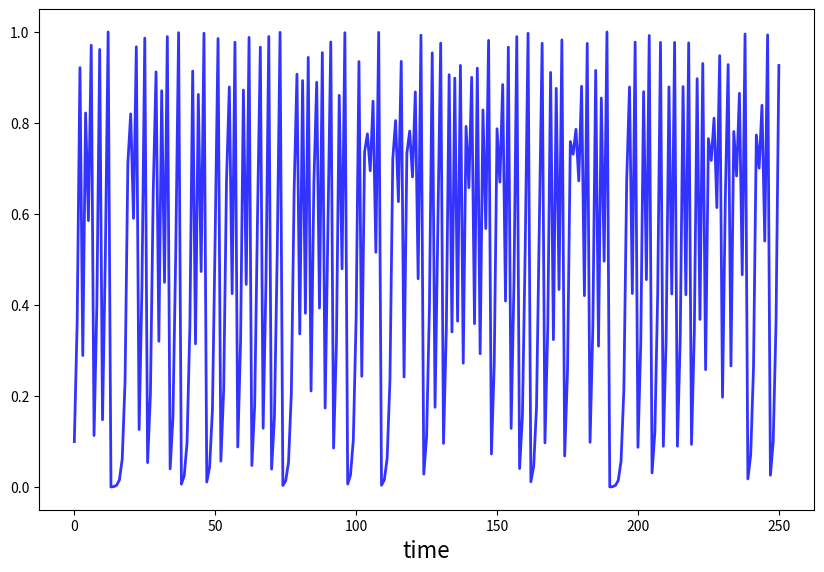

Write Python code to recreate this figure.
import matplotlib.pyplot as plt
import numpy as np


def qm(x0, n):
    x = np.empty(n+1)
    x[0] = x0
    for t in range(n):
        x[t+1] = 4 * x[t] * (1 - x[t])
    return x

x = qm(0.1, 250)
fig, ax = plt.subplots(figsize=(10, 6.5))
ax.plot(x, 'b-', lw=2, alpha=0.8)
ax.set_xlabel('time', fontsize=16)
plt.show()
